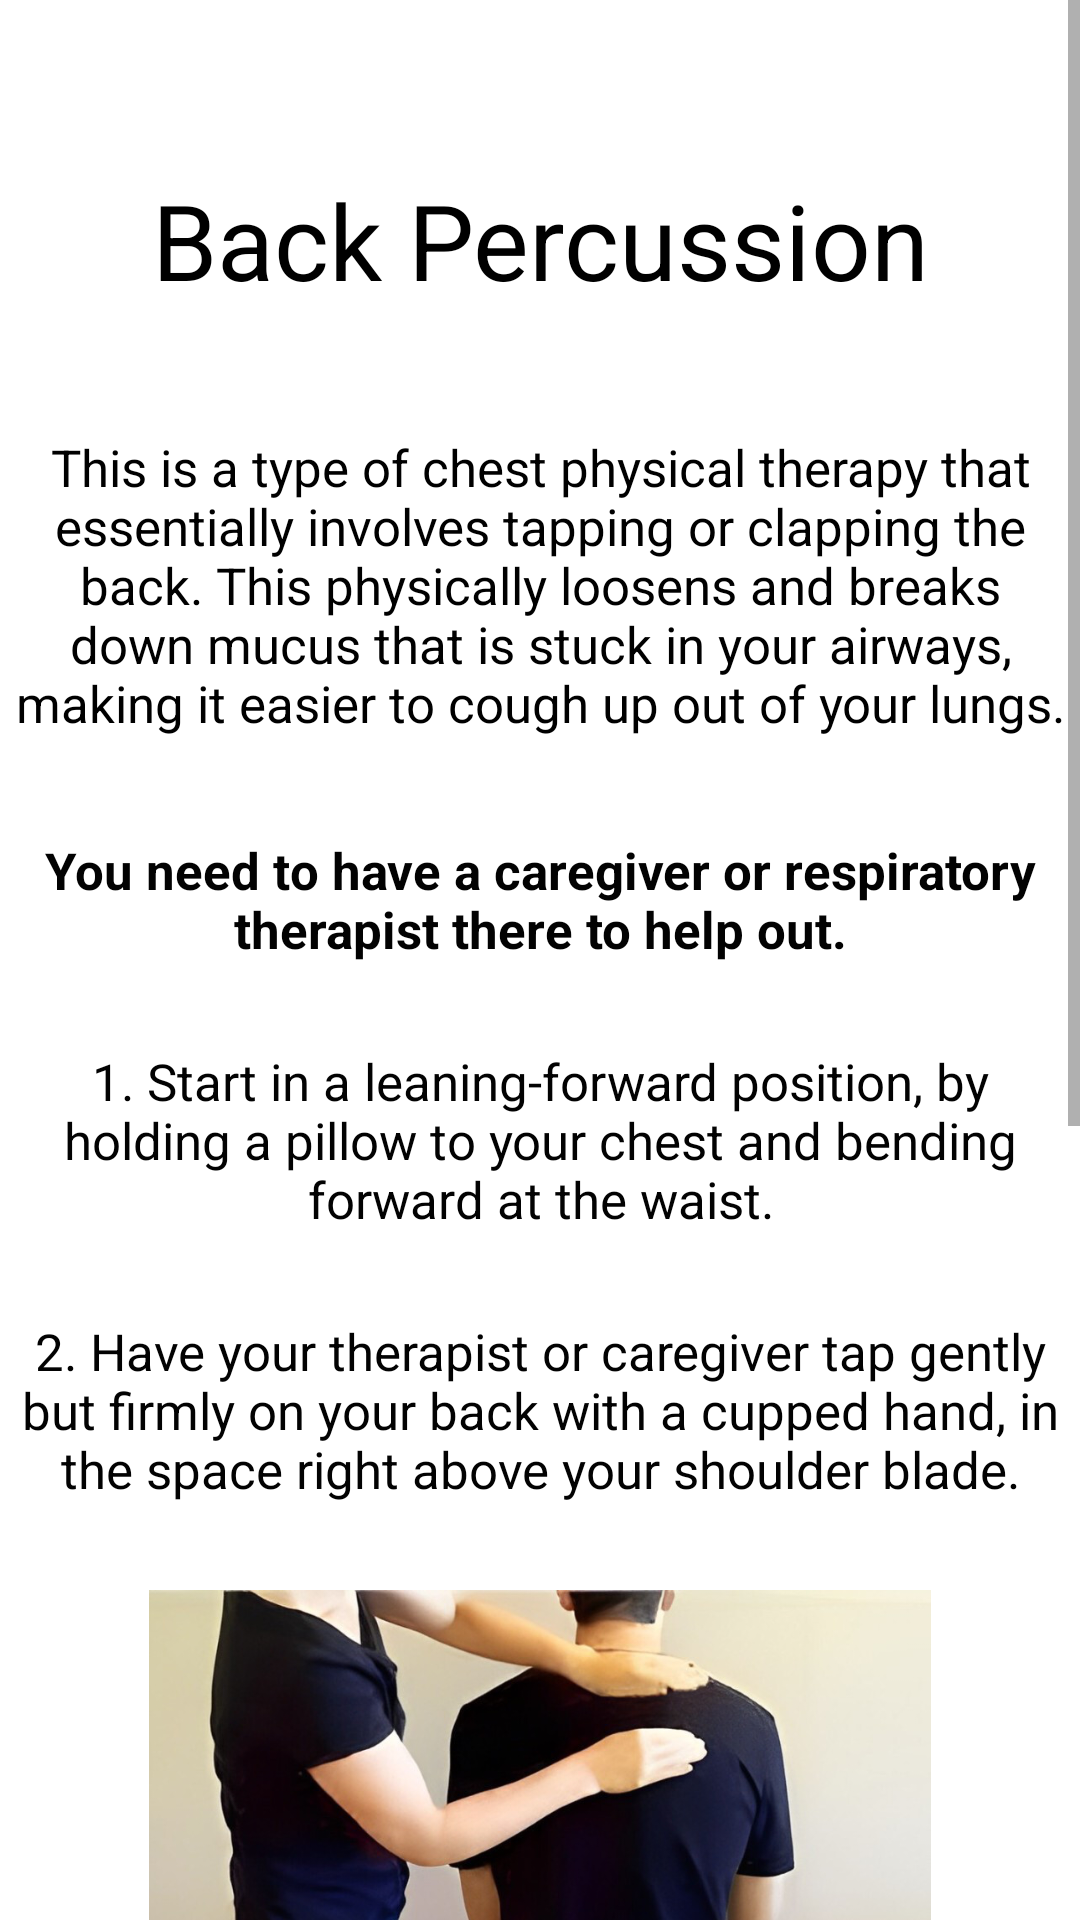

Reconstruct the res/layout file that produces this screen, plus the resources it refers to.
<!-- AndroidManifest.xml: application theme Theme.BTHomePage -->
<!-- res/layout/activity_back_perc.xml -->
<?xml version="1.0" encoding="utf-8"?>
<ScrollView xmlns:android="http://schemas.android.com/apk/res/android"
    android:layout_width="match_parent"
    android:layout_height="match_parent"
    xmlns:app="http://schemas.android.com/apk/res-auto"
    xmlns:tools="http://schemas.android.com/tools">

    <LinearLayout
        android:layout_width="match_parent"
        android:layout_height="wrap_content"
        android:background="#FFFFFF"
        android:gravity="center"
        android:orientation="vertical"
        tools:context=".BackPerc">

        <TextView
            android:id="@+id/textView"
            android:layout_width="370dp"
            android:layout_height="60dp"
            android:layout_marginTop="50dp"
            android:gravity="center"
            android:text="Back Percussion"
            android:textColor="#000000"
            android:textSize="35sp" />

        <TextView
            android:id="@+id/textView3"
            android:layout_width="350dp"
            android:layout_height="130dp"
            android:gravity="center"
            android:textSize = "17sp"
            android:layout_marginTop="20dp"
            android:text="This is a type of chest physical therapy that essentially involves tapping or clapping the back. This physically loosens and breaks down mucus that is stuck in your airways, making it easier to cough up out of your lungs."
            android:textColor="#000000" />

        <TextView
            android:id="@+id/textView11"
            android:layout_width="350dp"
            android:layout_height="60dp"
            android:gravity="center"
            android:textSize = "17sp"
            android:layout_marginTop="10dp"
            android:text="You need to have a caregiver or respiratory therapist there to help out."
            android:textColor="#020202"
            android:textStyle="bold" />

        <TextView
            android:id="@+id/textView13"
            android:layout_width="350dp"
            android:layout_height="80dp"
            android:gravity="center"
            android:textSize = "17sp"
            android:layout_marginTop="10dp"
            android:text="1. Start in a leaning-forward position, by holding a pillow to your chest and bending forward at the waist."
            android:textColor="#020202"
            />

        <TextView
            android:id="@+id/textView14"
            android:layout_width="350dp"
            android:layout_height="80dp"
            android:gravity="center"
            android:textSize = "17sp"
            android:layout_marginTop="10dp"
            android:text="2. Have your therapist or caregiver tap gently but firmly on your back with a cupped hand, in the space right above your shoulder blade."
            android:textColor="#020202"
            />

        <ImageView
            android:id="@+id/imageView9"
            android:layout_width="280dp"
            android:layout_height="160dp"
            android:layout_marginTop="20dp"
            app:srcCompat="@drawable/backperc" />

        <TextView
            android:id="@+id/textView16"
            android:layout_width="350dp"
            android:layout_height="60dp"
            android:gravity="center"
            android:textSize = "17sp"
            android:layout_marginTop="10dp"
            android:text="3. Tap for 2-3 minutes in that spot, then repeat again above your opposite shoulder blade."
            android:textColor="#020202"
            />


        <TextView
            android:id="@+id/textView15"
            android:layout_width="350dp"
            android:layout_height="65dp"
            android:layout_marginTop="10dp"
            android:gravity="center"
            android:text="*The mucus in your chest should loosen, allowing you to cough and expel it from your lungs."
            android:textColor="#020202"
            android:textSize="17sp" />

        <TextView
            android:id="@+id/textView23"
            android:layout_width="350dp"
            android:layout_height="80dp"
            android:gravity="center"
            android:textSize = "17sp"
            android:layout_marginTop="20dp"
            android:textColor="#000000"

            android:text="You finished! Return to Exercises to complete more trainings and don't forget to log your progress!" />


        <Button
            android:id="@+id/button1"
            android:layout_width="wrap_content"
            android:layout_height="wrap_content"
            android:layout_marginTop="20dp"
            android:onClick="sendMessagesProgress"
            android:text="Record Progress"
            android:textColor="#000000"
            app:backgroundTint="#0099FF" />

        <Button
            android:id="@+id/button2"
            android:layout_width="wrap_content"
            android:layout_height="wrap_content"
            android:layout_marginTop="20dp"
            android:layout_marginBottom="20dp"
            android:onClick="sendMessagesPerc"
            android:text="Finish"
            android:textColor="#000000"
            app:backgroundTint="#0099FF" />

    </LinearLayout>
</ScrollView>
<!-- resources referenced by this layout -->
<resources>
  <!-- drawable backperc: jpeg bitmap (drawable, 73426 bytes) -->
  <style name="Theme.BTHomePage" parent="Theme.MaterialComponents.DayNight.DarkActionBar">
          
          <item name="colorPrimary">#0099FF</item>
          <item name="colorPrimaryVariant">#0099FF</item>
          <item name="colorOnPrimary">@color/black</item>
          
          <item name="colorSecondary">#0099FF</item>
          <item name="colorSecondaryVariant">#0099FF</item>
          <item name="colorOnSecondary">@color/black</item>
          
          <item name="android:statusBarColor" tools:targetApi="l">?attr/colorPrimaryVariant</item>
          
      </style>
  <!-- not gathered from this repository: default colours our renderer supplied (Android Studio template values) -->
  <color name="black">#FF000000</color>
</resources>
